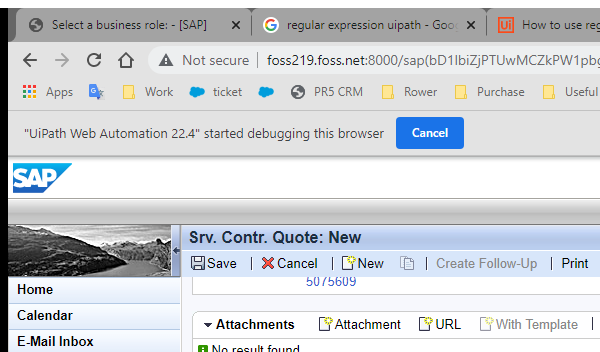
Task: test developing crm process
Workflow: sand_box_save-contract

Step 1: Attach Browser 'chrome.exe Srv.' (chrome.exe)

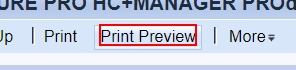
Step 2: click on the text 'Print Preview'

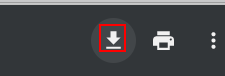
Step 3: click on the push button 'Download' in window 'Print Preview - Google Chrome' (chrome.exe)

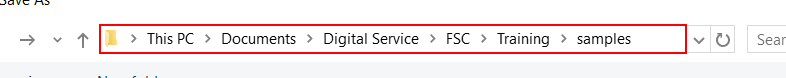
Step 4: type "C:\Users\mishmurodov\Documents\Digital Service\FSC\Training\devCrmv1\saved_files[k(enter)]" in window 'Save As' (chrome.exe)

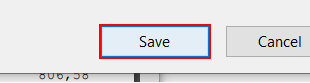
Step 5: click on 'Save' in window 'Save As' (chrome.exe)
